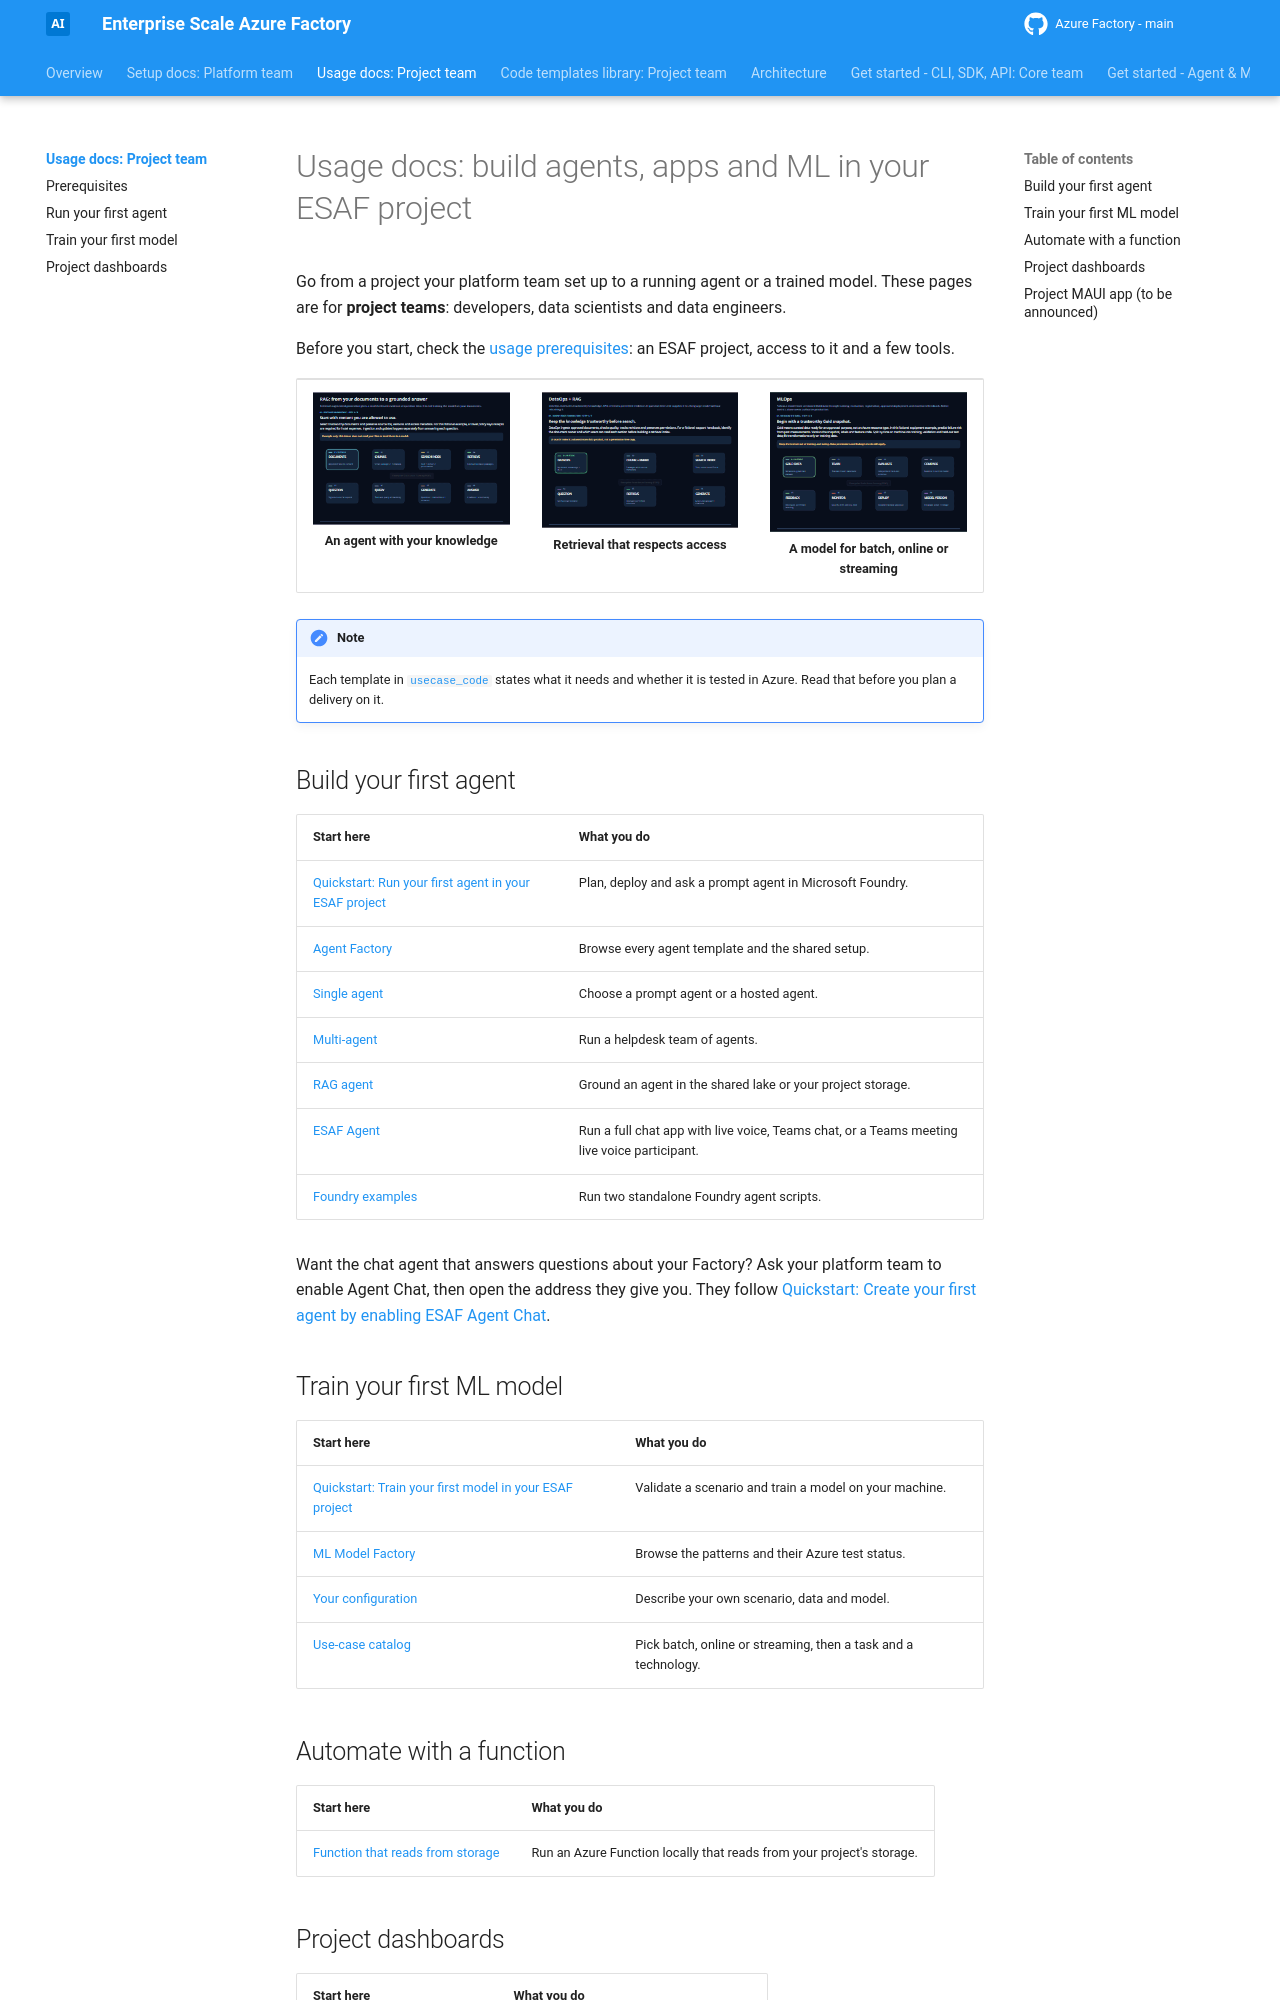

repository: jostrm/azure-enterprise-scale-ml · page: usage/index.html · generator: mkdocs

[Docs](../README.md) › Usage docs

# Usage docs: build agents, apps and ML in your ESAF project

Go from a project your platform team set up to a running agent or a trained model. These pages are for
**project teams**: developers, data scientists and data engineers.

Before you start, check the [usage prerequisites](prerequisites.md): an ESAF project, access to it and a few
tools.

<table>
<tr>
<td align="center" valign="top" width="33%">
<a href="../../../usecase_code/40-agent-factory/40-aifactory-agent/readme.md">
<picture>
  <source media="(prefers-reduced-motion: reduce)" srcset="../images/usage/aifactory-agent-thumb.png">
  <img src="../../../usecase_code/40-agent-factory/images/aifactory-agent-thumb.gif" width="260" loading="lazy" alt="Diagram that shows documents flowing through search to a grounded agent answer.">
</picture>
</a><br>
<b>An agent with your knowledge</b>
</td>
<td align="center" valign="top" width="33%">
<a href="../../../usecase_code/40-agent-factory/48-rag-with-splitted-tables-acl-adlsgen2/readme.md">
<picture>
  <source media="(prefers-reduced-motion: reduce)" srcset="../images/usage/rag-split-tables-acl-thumb.png">
  <img src="../../../usecase_code/40-agent-factory/images/rag-split-tables-acl-thumb.gif" width="260" loading="lazy" alt="Diagram that shows a data flow into retrieval that respects each reader's access.">
</picture>
</a><br>
<b>Retrieval that respects access</b>
</td>
<td align="center" valign="top" width="33%">
<a href="../../../usecase_code/50-ml-model-factory/usecase-type/readme.md">
<picture>
  <source media="(prefers-reduced-motion: reduce)" srcset="../images/usage/usecase-type-thumb.png">
  <img src="../../../usecase_code/50-ml-model-factory/images/usecase-type-thumb.gif" width="260" loading="lazy" alt="Diagram that shows the model lifecycle from governed data to monitored feedback.">
</picture>
</a><br>
<b>A model for batch, online or streaming</b>
</td>
</tr>
</table>

> [!NOTE]
> Each template in [`usecase_code`](../../../usecase_code/readme.md) states what it needs and whether it is
> tested in Azure. Read that before you plan a delivery on it.

## Build your first agent

| Start here | What you do |
|---|---|
| [Quickstart: Run your first agent in your ESAF project](01-first-agent.md) | Plan, deploy and ask a prompt agent in Microsoft Foundry. |
| [Agent Factory](../../../usecase_code/40-agent-factory/readme.md) | Browse every agent template and the shared setup. |
| [Single agent](../../../usecase_code/40-agent-factory/41-single-agent/readme.md) | Choose a prompt agent or a hosted agent. |
| [Multi-agent](../../../usecase_code/40-agent-factory/42-multi-agent/readme.md) | Run a helpdesk team of agents. |
| [RAG agent](../../../usecase_code/40-agent-factory/45-rag-agent/readme.md) | Ground an agent in the shared lake or your project storage. |
| [ESAF Agent](../../../usecase_code/40-agent-factory/40-aifactory-agent/readme.md) | Run a full chat app with live voice, Teams chat, or a Teams meeting live voice participant. |
| [Foundry examples](../../../usecase_code/readme.md#how-to-setup--run-code-samples) | Run two standalone Foundry agent scripts. |

Want the chat agent that answers questions about your Factory? Ask your platform team to enable Agent Chat,
then open the address they give you. They follow
[Quickstart: Create your first agent by enabling ESAF Agent Chat](../quickstarts/04-first-agent-chat.md).
